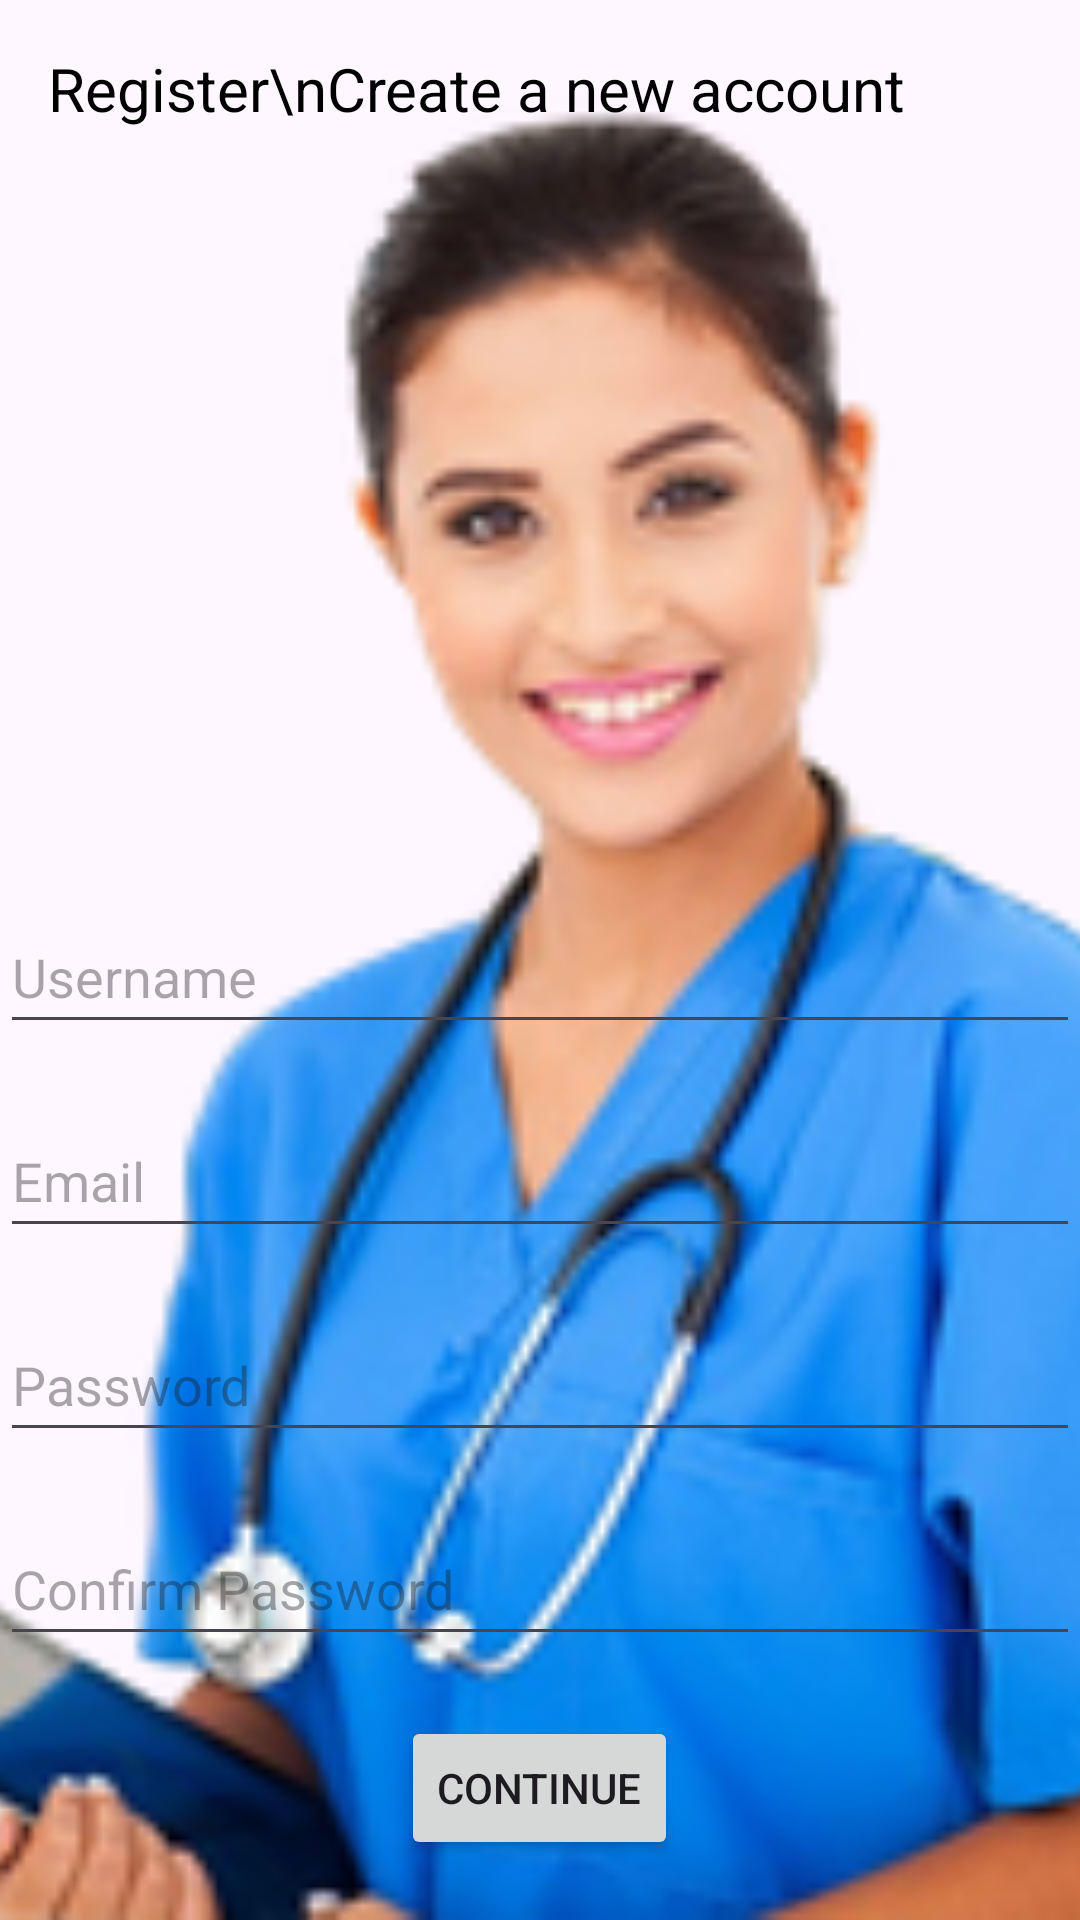

Android layout source for this screen:
<!-- AndroidManifest.xml: application theme Theme.Task_14 -->
<!-- res/layout/activity_register.xml -->
<RelativeLayout xmlns:android="http://schemas.android.com/apk/res/android"
    xmlns:tools="http://schemas.android.com/tools"
    android:layout_width="match_parent"
    android:layout_height="match_parent"
    tools:context=".RegisterActivity">

    <ImageView
        android:layout_width="match_parent"
        android:layout_height="match_parent"
        android:src="@drawable/nurse1"
        android:scaleType="centerCrop" />

    <TextView
        android:layout_width="wrap_content"
        android:layout_height="wrap_content"
        android:text="Register\nCreate a new account"
        android:textColor="#000000"
        android:textSize="20sp"
        android:layout_alignParentStart="true"
        android:layout_alignParentTop="true"
        android:layout_marginStart="16dp"
        android:layout_marginTop="16dp"/>

    
    <EditText
        android:id="@+id/usernameInput"
        android:layout_width="match_parent"
        android:layout_height="wrap_content"
        android:layout_marginTop="300dp"
        android:hint="Username"
        android:minHeight="48dp" />

    
    <EditText
        android:id="@+id/emailInput"
        android:layout_width="match_parent"
        android:layout_height="wrap_content"
        android:layout_below="@id/usernameInput"
        android:layout_marginTop="20dp"
        android:hint="Email"
        android:inputType="textEmailAddress"
        android:minHeight="48dp" />

    
    <EditText
        android:id="@+id/passwordInput"
        android:layout_width="match_parent"
        android:layout_height="wrap_content"
        android:layout_below="@id/emailInput"
        android:layout_marginTop="20dp"
        android:hint="Password"
        android:inputType="textPassword"
        android:minHeight="48dp" />

    
    <EditText
        android:id="@+id/confirmPasswordInput"
        android:layout_width="match_parent"
        android:layout_height="wrap_content"
        android:layout_below="@id/passwordInput"
        android:layout_marginTop="20dp"
        android:hint="Confirm Password"
        android:inputType="textPassword"
        android:minHeight="48dp" />

    
    <Button
        android:id="@+id/registerContinueButton"
        android:layout_width="wrap_content"
        android:layout_height="wrap_content"
        android:text="Continue"
        android:layout_below="@id/confirmPasswordInput"
        android:layout_centerHorizontal="true"
        android:layout_marginTop="20dp"/>

</RelativeLayout>
<!-- resources referenced by this layout -->
<resources>
  <!-- drawable nurse1: png bitmap (drawable, 43301 bytes) -->
  <style name="Theme.Task_14" parent="Base.Theme.Task_14" />
  <style name="Base.Theme.Task_14" parent="Theme.Material3.DayNight.NoActionBar">
          
          
      </style>
</resources>
